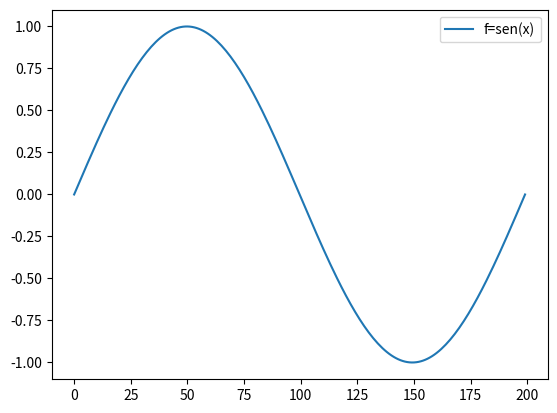
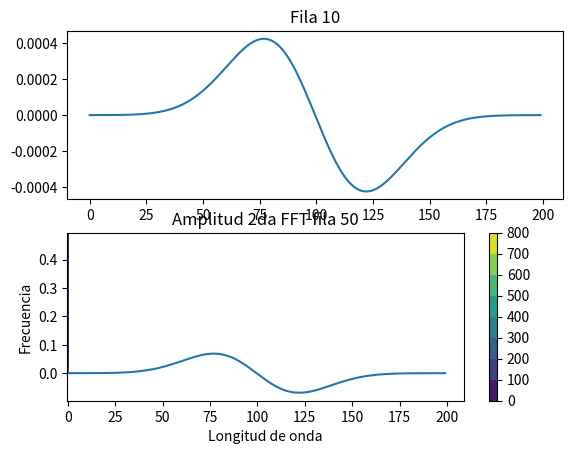

Reproduce these figures in Python, in order.
# -*- coding: utf-8 -*-
"""
Created on Sun Nov 22 13:34:19 2015

@author: Simon Rico
"""

import numpy as np 
from scipy import stats as st
import matplotlib.pyplot as plt
from scipy import linalg as la

###1ra matriz y llenarla con los datos de la funcion seno#
A=np.zeros((100,200))
for i in range(200):
    a=np.sin((2*np.pi*i)/199)
    A[:,i]=a
plt.figure()
plt.plot(A[0],label='f=sen(x)') 
plt.legend(loc='best' )
#Crear la lista con la distribucion normal para ambos ejes
X=np.linspace(-4,4,200) #Crea una lista entre los -4 y 4 con 200 separaciones
X1=st.norm.pdf(X,0,1) 
Y=np.linspace(-4,4,100)
Y1=st.norm.pdf(Y,0,1)
#Multiplicamos la matriz por la distribucion normal
for i in range(100):
    A[i,:]=A[i,:]*X1
for j in range(200):
    A[:,j]=A[:,j]*Y1
G=plt.figure()
a=G.add_subplot(211)
a=plt.plot(A[10])
plt.title('Fila 10')
b=G.add_subplot(212)
b=plt.plot(A[50])
plt.title('Fila50')

#Creamos la componente temporal 
A1=np.zeros((200,100,200))
for i in range(200):
    A1[i,:,:]=np.roll(A,i,axis=1)
#Grafica para mostrar el desplazamiento de la serie en el tiempo
#F=plt.figure()
#plt.suptitle('Desplazamiento temporal') 
#a=F.add_subplot(221)
#a=plt.contourf(A1[0])
#plt.title('t=0')
#b=F.add_subplot(222)
#b=plt.contourf(A1[50])
#plt.title('t=50')
#c=F.add_subplot(223)
#c=plt.contourf(A1[100])
#plt.title('t=100')
#d=F.add_subplot(224)
#d=plt.contourf(A1[150])
#plt.title('t=150')
    
#####Fourier en el espacio######
ampE=np.zeros((200,100,200), dtype=complex) #coeficiente
freqE=np.fft.fftfreq(200,1)  #numero de onda
for i in range(200):
    for j in range(100):
        ampE[i,j,:]=np.fft.fft(A1[i,j,:]) #coeficiente  
#####Fourier en el tiempo######
ampT=np.zeros((200,100,200), dtype=complex) #coeficiente #amp val abs de coefs
freqT=np.fft.fftfreq(200,1)
for i in range(100):
    for j in range(200):
        ampT[:,i,j]=np.fft.fft(ampE[:,i,j])
amplitud=np.abs(ampT) 

#Desplazar la amp segun el orden de las frec de FFT de menor a mayor
ampT1=np.zeros((200,100,200))
for i in range(200):
    ampT1[i]=np.roll(amplitud[i],100,axis=1)
#selecciono una linea de latitud 
G=np.abs(ampT1[:100,50,:])
X,Y=np.meshgrid(np.roll(freqE,100),freqT[:100])
plt.contourf(X,Y,G)
plt.colorbar()
plt.title('Amplitud 2da FFT fila 50')
plt.xlabel('Longitud de onda')
plt.ylabel('Frecuencia')

###############################################
#####################EOF#######################
##############################################
#Matriz para hacerle la correlacion
C=np.zeros((200,20000))
for i in range(200):
    C[i]=np.reshape(A1[i],(1,20000))

mat_cov=np.dot(C,C.T)
e_vals, e_vecs = la.eig (mat_cov)
sum_vals=np.sum(e_vals)
var_explicada=(e_vals/sum_vals)*100
#plt.plot(sorted(var_explicada[0:10], reverse=True))

#componentes principales
cp=np.dot(e_vecs.T,C)
#Hacer el reshape a las cp para que de de nuevo una matriz (200,100,200)
EOF=np.zeros((200,100,200))
for i in range(200):
    EOF[i]=np.reshape(cp[i],(100,200))

#Grafica de las EOF que mas varianza representan
#H=plt.figure()
#plt.suptitle('EOF representativas') 
#a=H.add_subplot(221)
#a=plt.contourf(EOF[0])
#plt.title('EOF 1')
#b=H.add_subplot(222)
#b=plt.contourf(EOF[1])
#plt.title('EOF 2')
#c=H.add_subplot(223)
#c=plt.contourf(EOF[2])
#plt.title('EOF 3')
#d=H.add_subplot(224)
#d=plt.contourf(EOF[3])
#plt.title('EOF 4')
